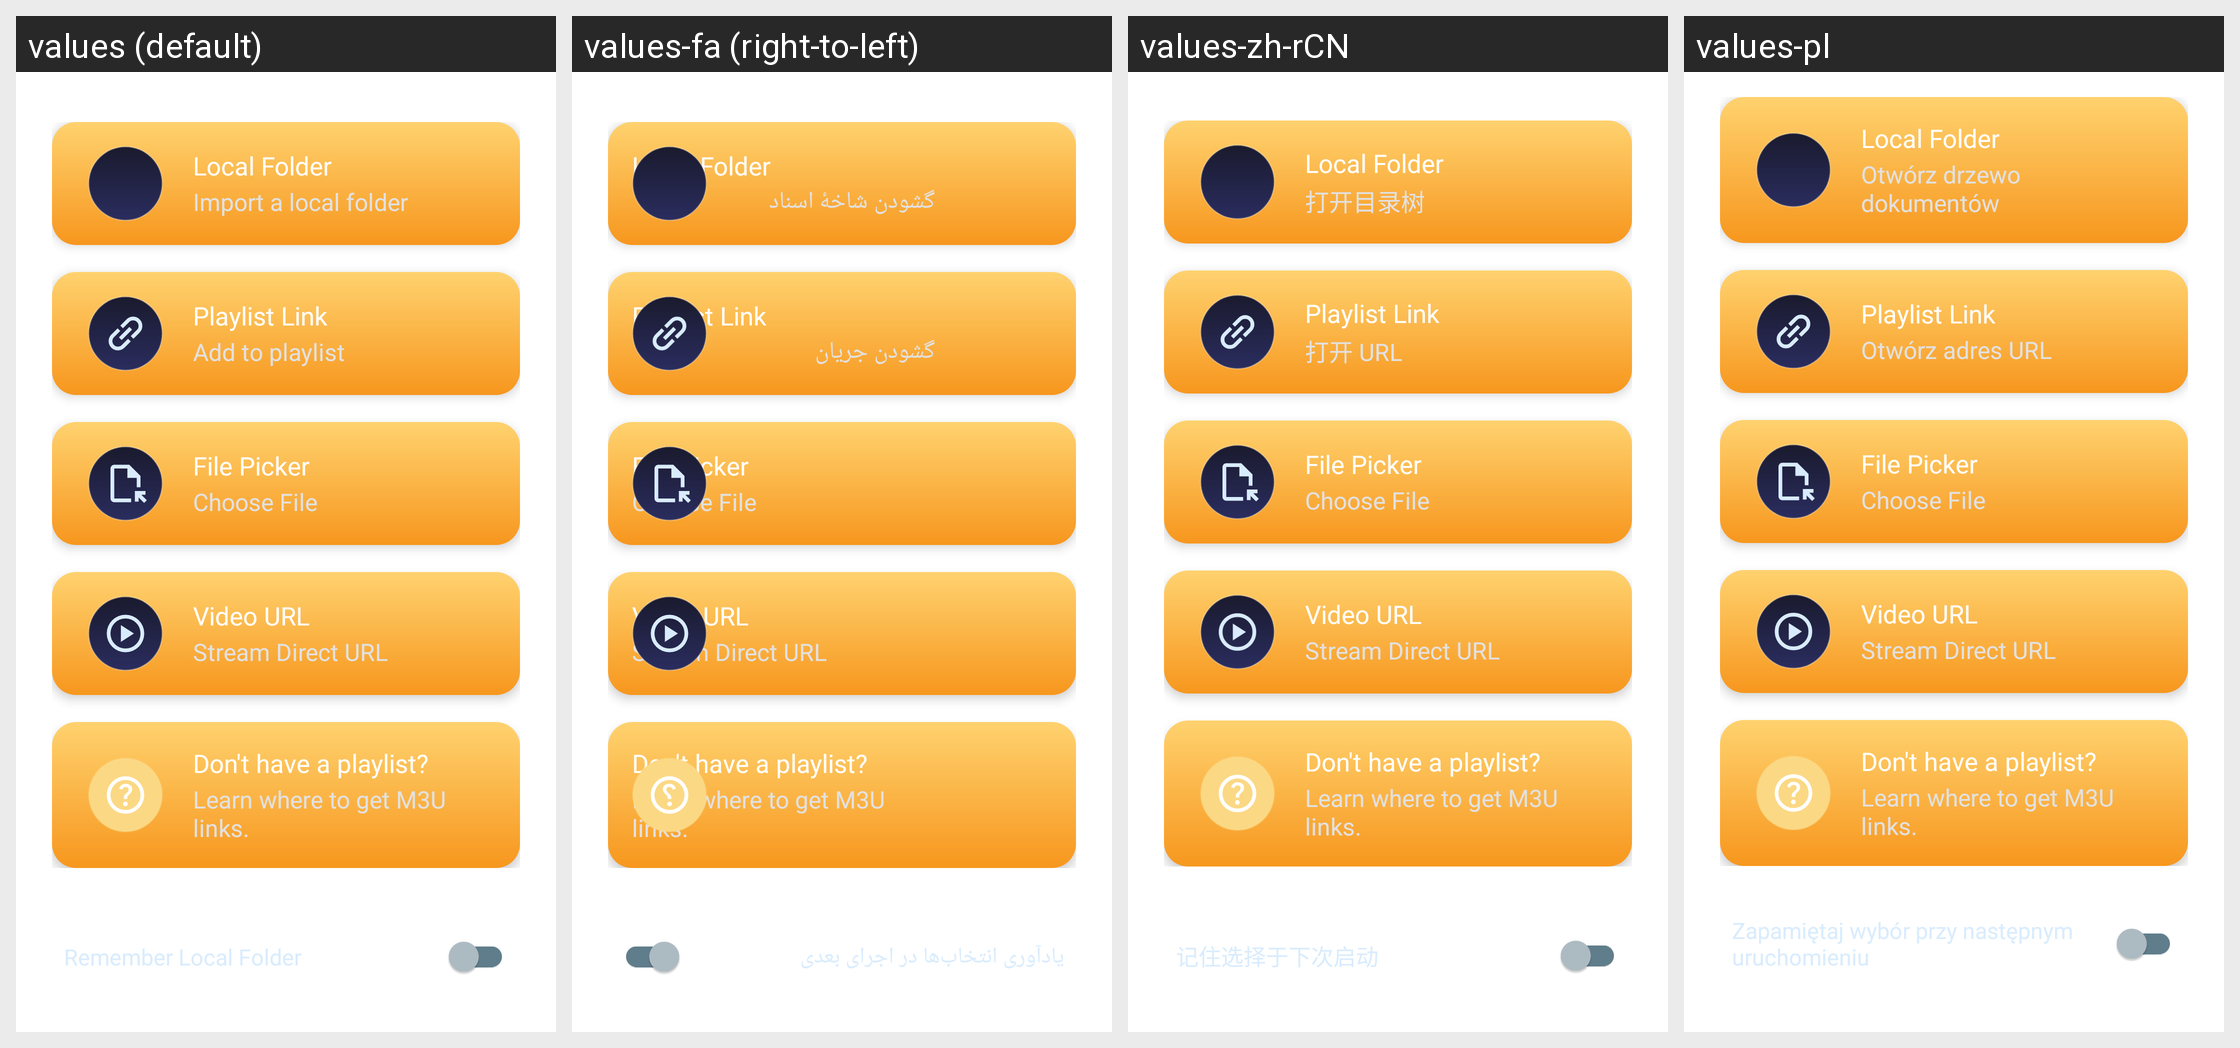

This grid shows one Android layout under several languages. Give, for every string resource on the screen, its name, the default text and each shown locale's text.
Android screen res/layout/fragment_main_screen.xml rendered under 4 locales, left to right: values (default), values-fa (right-to-left), values-zh-rCN, values-pl. Device: Nexus 5 (rendered at 1080×1920; each locale shown at half size, 540×960, under a caption strip naming it); theme Theme.MaterialComponents.DayNight.NoActionBar.
Other locales in the repository, not shown: values-ca, values-es, values-et, values-it, values-ja, values-nb-rNO, values-pt-rBR, values-ru, values-tr, values-uk.
Strings drawn on this screen, with the default value and each locale's value (text and hints the layout hard-codes, and strings that could not be matched under every locale, appear in the picture but are not listed):

action_open_doc_tree
  values: Import a local folder
  values-fa: گشودن شاخهٔ اسناد
  values-zh-rCN: 打开目录树
  values-pl: Otwórz drzewo dokumentów

action_open_url
  values: Add to playlist
  values-fa: گشودن جریان
  values-zh-rCN: 打开 URL
  values-pl: Otwórz adres URL

option_remember_choice
  values: Remember Local Folder
  values-fa: یادآوری انتخاب‌ها در اجرای بعدی
  values-zh-rCN: 记住选择于下次启动
  values-pl: Zapamiętaj wybór przy następnym uruchomieniu
